Run: headless pygame with SDL's dummy video driver; simulated clock (each Clock.tick advances the game by its frame time, no real sleeping); random seed 0; keys injected as events and as key.get_pressed() state; no mouse input.
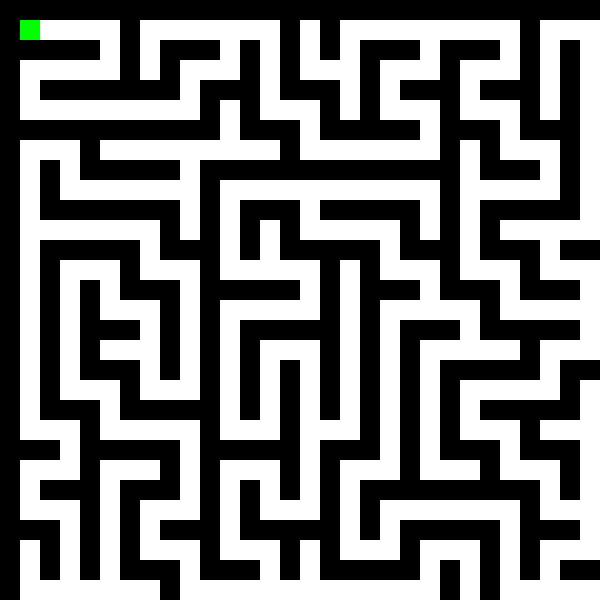
Frame 1 of 4 · flips 1–60 · no input
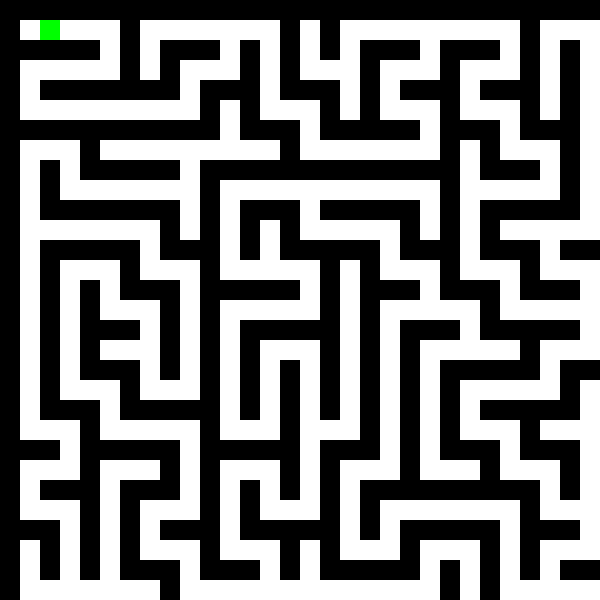
Frame 2 of 4 · flips 61–180 · tapped SPACE, RETURN · held RIGHT (→), D
Frame 3 of 4 · flips 181–300 · held DOWN (↓), S · screen unchanged from frame 2, image omitted
Frame 4 of 4 · flips 301–420 · held LEFT (←), A, UP (↑), W · screen same as frame 1, image omitted

The pygame program that drew these frames:

import pygame
import random

WIDTH, HEIGHT = 600, 600
CELL_SIZE = 20

WHITE = (255, 255, 255)
BLACK = (0, 0, 0)
RED = (255, 0, 0)
GREEN = (0, 255, 0)

def generate_maze(rows, cols):
    maze = [[1 for _ in range(cols)] for _ in range(rows)]
    stack = []

    def visit(cell):
        row, col = cell
        maze[row][col] = 0
        stack.append(cell)

    def next_cell(cell):
        row, col = cell
        neighbors = []
        if row > 1 and maze[row - 2][col] == 1:
            neighbors.append((row - 2, col))
        if row < rows - 2 and maze[row + 2][col] == 1:
            neighbors.append((row + 2, col))
        if col > 1 and maze[row][col - 2] == 1:
            neighbors.append((row, col - 2))
        if col < cols - 2 and maze[row][col + 2] == 1:
            neighbors.append((row, col + 2))
        return random.choice(neighbors) if neighbors else None

    visit((1, 1))
    while stack:
        current = stack[-1]
        neighbor = next_cell(current)
        if neighbor:
            row, col = current
            n_row, n_col = neighbor
            maze[(row + n_row) // 2][(col + n_col) // 2] = 0
            visit(neighbor)
        else:
            stack.pop()

    return maze

def draw_maze(screen, maze):
    rows, cols = len(maze), len(maze[0])
    for row in range(rows):
        for col in range(cols):
            color = WHITE if maze[row][col] == 0 else BLACK
            pygame.draw.rect(screen, color, pygame.Rect(col * CELL_SIZE, row * CELL_SIZE, CELL_SIZE, CELL_SIZE))

def solve_maze(maze, start, end):
    rows, cols = len(maze), len(maze[0])
    stack = [start]
    path = []

    while stack:
        current = stack.pop()
        path.append(current)
        if current == end:
            return path

        row, col = current
        for d_row, d_col in [(0, 1), (1, 0), (0, -1), (-1, 0)]:
            n_row, n_col = row + d_row, col + d_col
            if 0 <= n_row < rows and 0 <= n_col < cols and maze[n_row][n_col] == 0 and (n_row, n_col) not in path:
                stack.append((n_row, n_col))

    return path

def draw_solution(screen, path):
    for cell in path:
        row, col = cell
        pygame.draw.rect(screen, RED, pygame.Rect(col * CELL_SIZE, row * CELL_SIZE, CELL_SIZE, CELL_SIZE))


def draw_player(screen, player_pos):
    pygame.draw.rect(screen, GREEN, pygame.Rect(player_pos[1] * CELL_SIZE, player_pos[0] * CELL_SIZE, CELL_SIZE, CELL_SIZE))

def main():
    pygame.init()
    screen = pygame.display.set_mode((WIDTH, HEIGHT))
    pygame.display.set_caption('Maze Generator and Solver')

    def new_maze():
        rows, cols = HEIGHT // CELL_SIZE, WIDTH // CELL_SIZE
        maze = generate_maze(rows, cols)
        start = (1, 1)
        end = (rows - 2, cols - 2)
        return maze, start, end

    maze, player_pos, end = new_maze()

    running = True
    while running:
        for event in pygame.event.get():
            if event.type == pygame.QUIT:
                running = False
            elif event.type == pygame.KEYDOWN:
                if event.key == pygame.K_r:
                    maze, player_pos, end = new_maze()
                elif event.key == pygame.K_UP:
                    new_pos = (player_pos[0] - 1, player_pos[1])
                    if maze[new_pos[0]][new_pos[1]] == 0:
                        player_pos = new_pos
                elif event.key == pygame.K_DOWN:
                    new_pos = (player_pos[0] + 1, player_pos[1])
                    if maze[new_pos[0]][new_pos[1]] == 0:
                        player_pos = new_pos
                elif event.key == pygame.K_LEFT:
                    new_pos = (player_pos[0], player_pos[1] - 1)
                    if maze[new_pos[0]][new_pos[1]] == 0:
                        player_pos = new_pos
                elif event.key == pygame.K_RIGHT:
                    new_pos = (player_pos[0], player_pos[1] + 1)
                    if maze[new_pos[0]][new_pos[1]] == 0:
                        player_pos = new_pos

        screen.fill(BLACK)
        draw_maze(screen, maze)
        draw_player(screen, player_pos)
        pygame.display.flip()

        if player_pos == end:
            print("Maze solved!")
            running = False

    pygame.quit()

if __name__ == "__main__":
    main()
